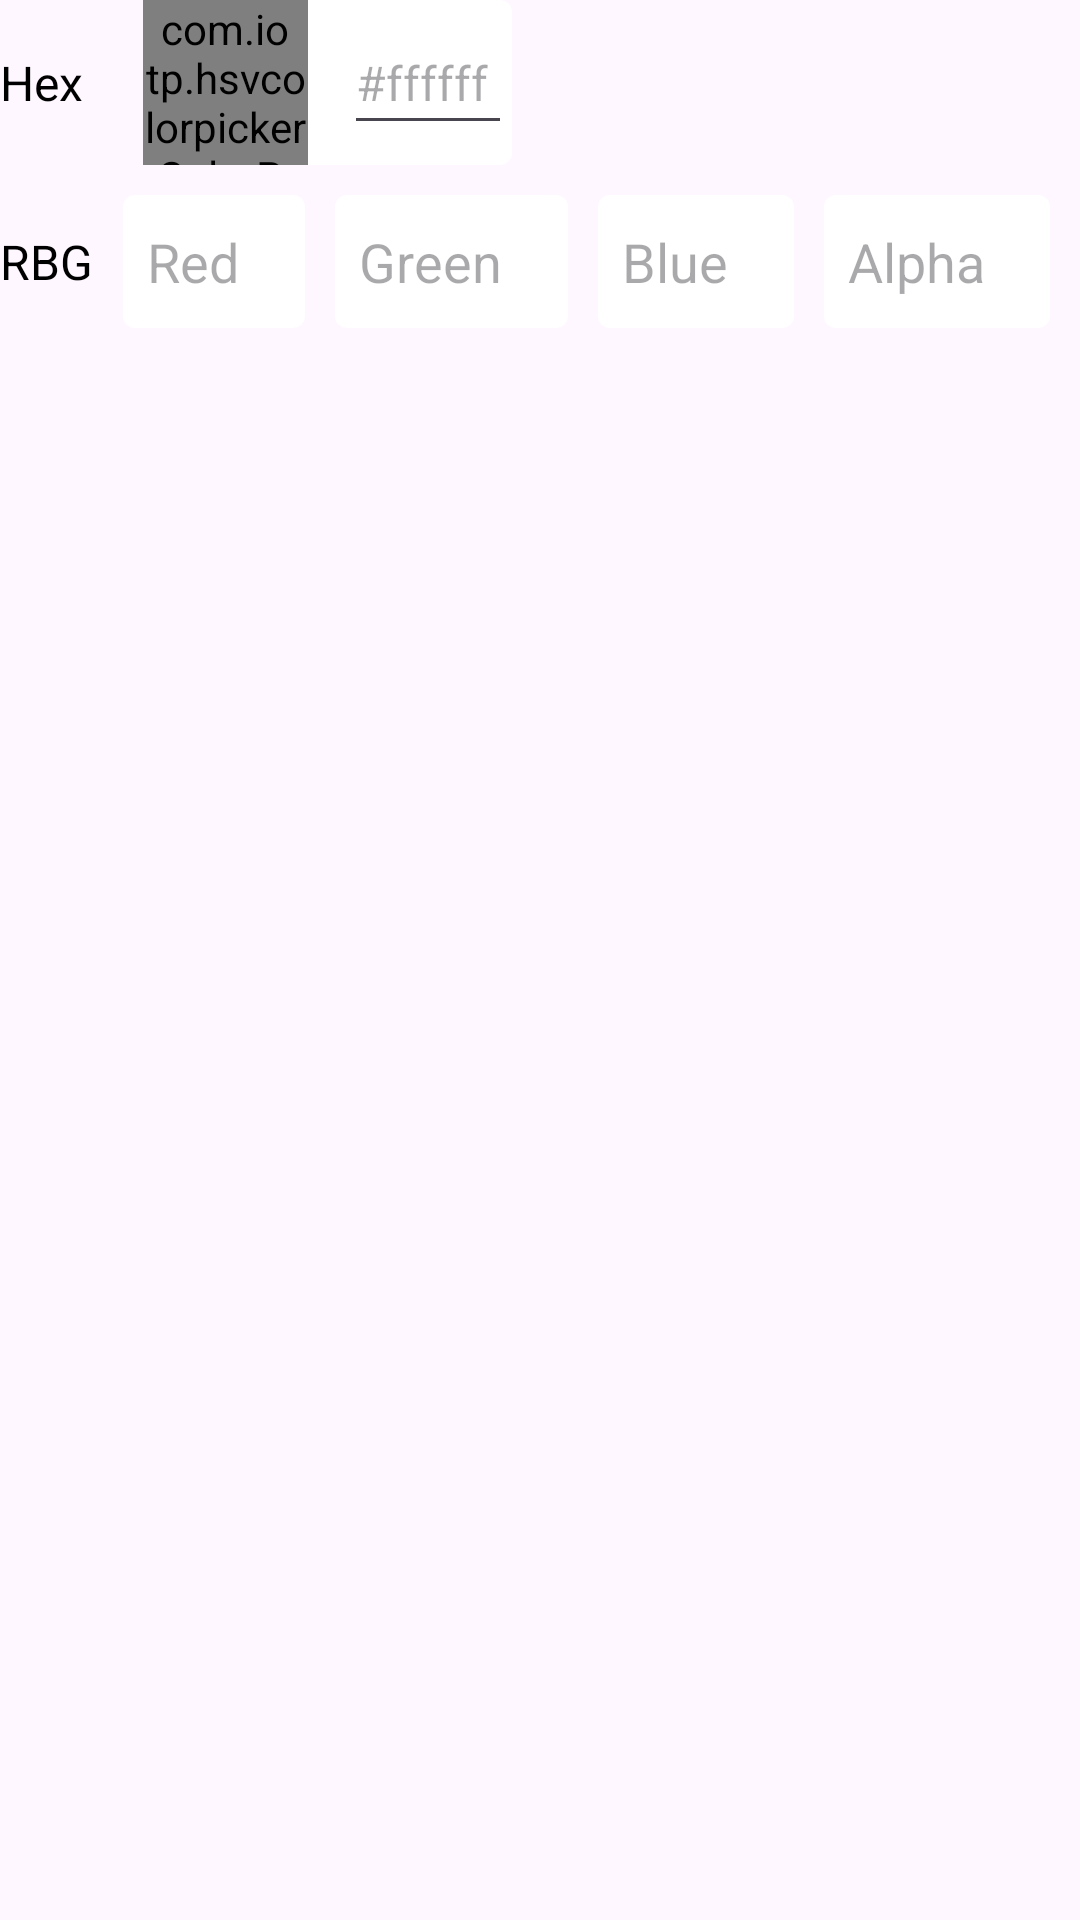

The Android layout XML behind this screen, and the referenced resources:
<!-- AndroidManifest.xml: application theme Theme.HSVColorPicker -->
<!-- res/layout/cpv_color_preview.xml -->
<?xml version="1.0" encoding="utf-8"?>
<LinearLayout xmlns:android="http://schemas.android.com/apk/res/android"
    android:layout_width="match_parent"
    android:layout_height="match_parent"
    xmlns:app="http://schemas.android.com/apk/res-auto"
    android:orientation="vertical">

    <LinearLayout
        android:layout_width="match_parent"
        android:layout_height="wrap_content"
        android:gravity="start|center"
        android:orientation="horizontal">

        <androidx.appcompat.widget.AppCompatTextView
            android:id="@+id/tvHex"
            android:layout_width="wrap_content"
            android:layout_height="wrap_content"
            android:layout_marginEnd="20dp"
            android:text="Hex"
            android:textColor="@color/cpv_color_black"
            android:textSize="16sp" />

        <LinearLayout
            android:layout_width="wrap_content"
            android:layout_height="wrap_content"
            android:background="@drawable/cpv_bg_4dp">

            <com.iotp.hsvcolorpicker.ColorPanelView
                android:id="@+id/panelView"
                android:layout_width="55dp"
                android:layout_height="55dp"
                app:cpv_colorShape="square"
                android:layout_gravity="center"
                android:layout_marginEnd="12dp"
                android:orientation="vertical" />

            <androidx.appcompat.widget.AppCompatEditText
                android:id="@+id/hexColor"
                android:layout_width="wrap_content"
                android:layout_height="wrap_content"
                android:minWidth="25dp"
                android:layout_gravity="center"
                android:paddingTop="10dp"
                android:paddingEnd="8dp"
                android:paddingBottom="10dp"
                android:hint="#ffffff"
                android:textColor="@color/cpv_color_black_alpha50"
                android:textSize="16sp" />
        </LinearLayout>
    </LinearLayout>

    <LinearLayout
        android:layout_width="match_parent"
        android:layout_height="wrap_content"
        android:layout_marginTop="10dp"
        android:orientation="horizontal">

        <TextView
            android:layout_width="wrap_content"
            android:layout_height="wrap_content"
            android:layout_gravity="center"
            android:layout_marginEnd="10dp"
            android:text="RBG"
            android:textColor="@color/cpv_color_black"
            android:textSize="16sp" />

        <LinearLayout
            android:layout_width="match_parent"
            android:layout_height="wrap_content"
            android:layout_gravity="center"
            android:orientation="horizontal">

            <androidx.appcompat.widget.AppCompatEditText
                android:id="@+id/edtRed"
                android:layout_width="wrap_content"
                android:layout_height="wrap_content"
                android:layout_marginEnd="10dp"
                android:background="@drawable/cpv_bg_4dp"
                android:hint="Red"
                android:inputType="number"
                android:paddingStart="8dp"
                android:paddingTop="10dp"
                android:paddingEnd="22dp"
                android:paddingBottom="10dp"
                android:textColor="@color/cpv_color_black_alpha50" />

            <androidx.appcompat.widget.AppCompatEditText
                android:id="@+id/edtGreen"
                android:layout_width="wrap_content"
                android:layout_height="wrap_content"
                android:layout_marginEnd="10dp"
                android:background="@drawable/cpv_bg_4dp"
                android:hint="Green"
                android:inputType="number"
                android:paddingStart="8dp"
                android:paddingTop="10dp"
                android:paddingEnd="22dp"
                android:paddingBottom="10dp"
                android:textColor="@color/cpv_color_black_alpha50" />

            <androidx.appcompat.widget.AppCompatEditText
                android:id="@+id/edtBlue"
                android:layout_width="wrap_content"
                android:layout_height="wrap_content"
                android:layout_marginEnd="10dp"
                android:background="@drawable/cpv_bg_4dp"
                android:hint="Blue"
                android:inputType="number"
                android:paddingStart="8dp"
                android:paddingTop="10dp"
                android:paddingEnd="22dp"
                android:paddingBottom="10dp"
                android:textColor="@color/cpv_color_black_alpha50" />

            <androidx.appcompat.widget.AppCompatEditText
                android:id="@+id/edtAlpha"
                android:layout_width="wrap_content"
                android:layout_height="wrap_content"
                android:layout_marginEnd="10dp"
                android:background="@drawable/cpv_bg_4dp"
                android:hint="Alpha"
                android:inputType="number"
                android:paddingStart="8dp"
                android:paddingTop="10dp"
                android:paddingEnd="22dp"
                android:paddingBottom="10dp"
                android:textColor="@color/cpv_color_black_alpha50" />
        </LinearLayout>
    </LinearLayout>
</LinearLayout>
<!-- resources referenced by this layout -->
<resources>
  <color name="cpv_color_black">#000000</color>
  <color name="cpv_color_black_alpha50">#80000000</color>
  <!-- drawable cpv_bg_4dp (drawable) -->
  <?xml version="1.0" encoding="utf-8"?>
  <shape xmlns:android="http://schemas.android.com/apk/res/android">
      <solid android:color="@color/cpv_color_f2"/>
      <corners android:radius="4dp"/>
      <padding android:left="0dp" android:top="0dp" android:right="0dp" android:bottom="0dp" />
  </shape>
  <style name="Theme.HSVColorPicker" parent="Base.Theme.HSVColorPicker" />
  <color name="cpv_color_f2">#FFF</color>
  <style name="Base.Theme.HSVColorPicker" parent="Theme.Material3.DayNight.NoActionBar">
          
          
      </style>
</resources>
